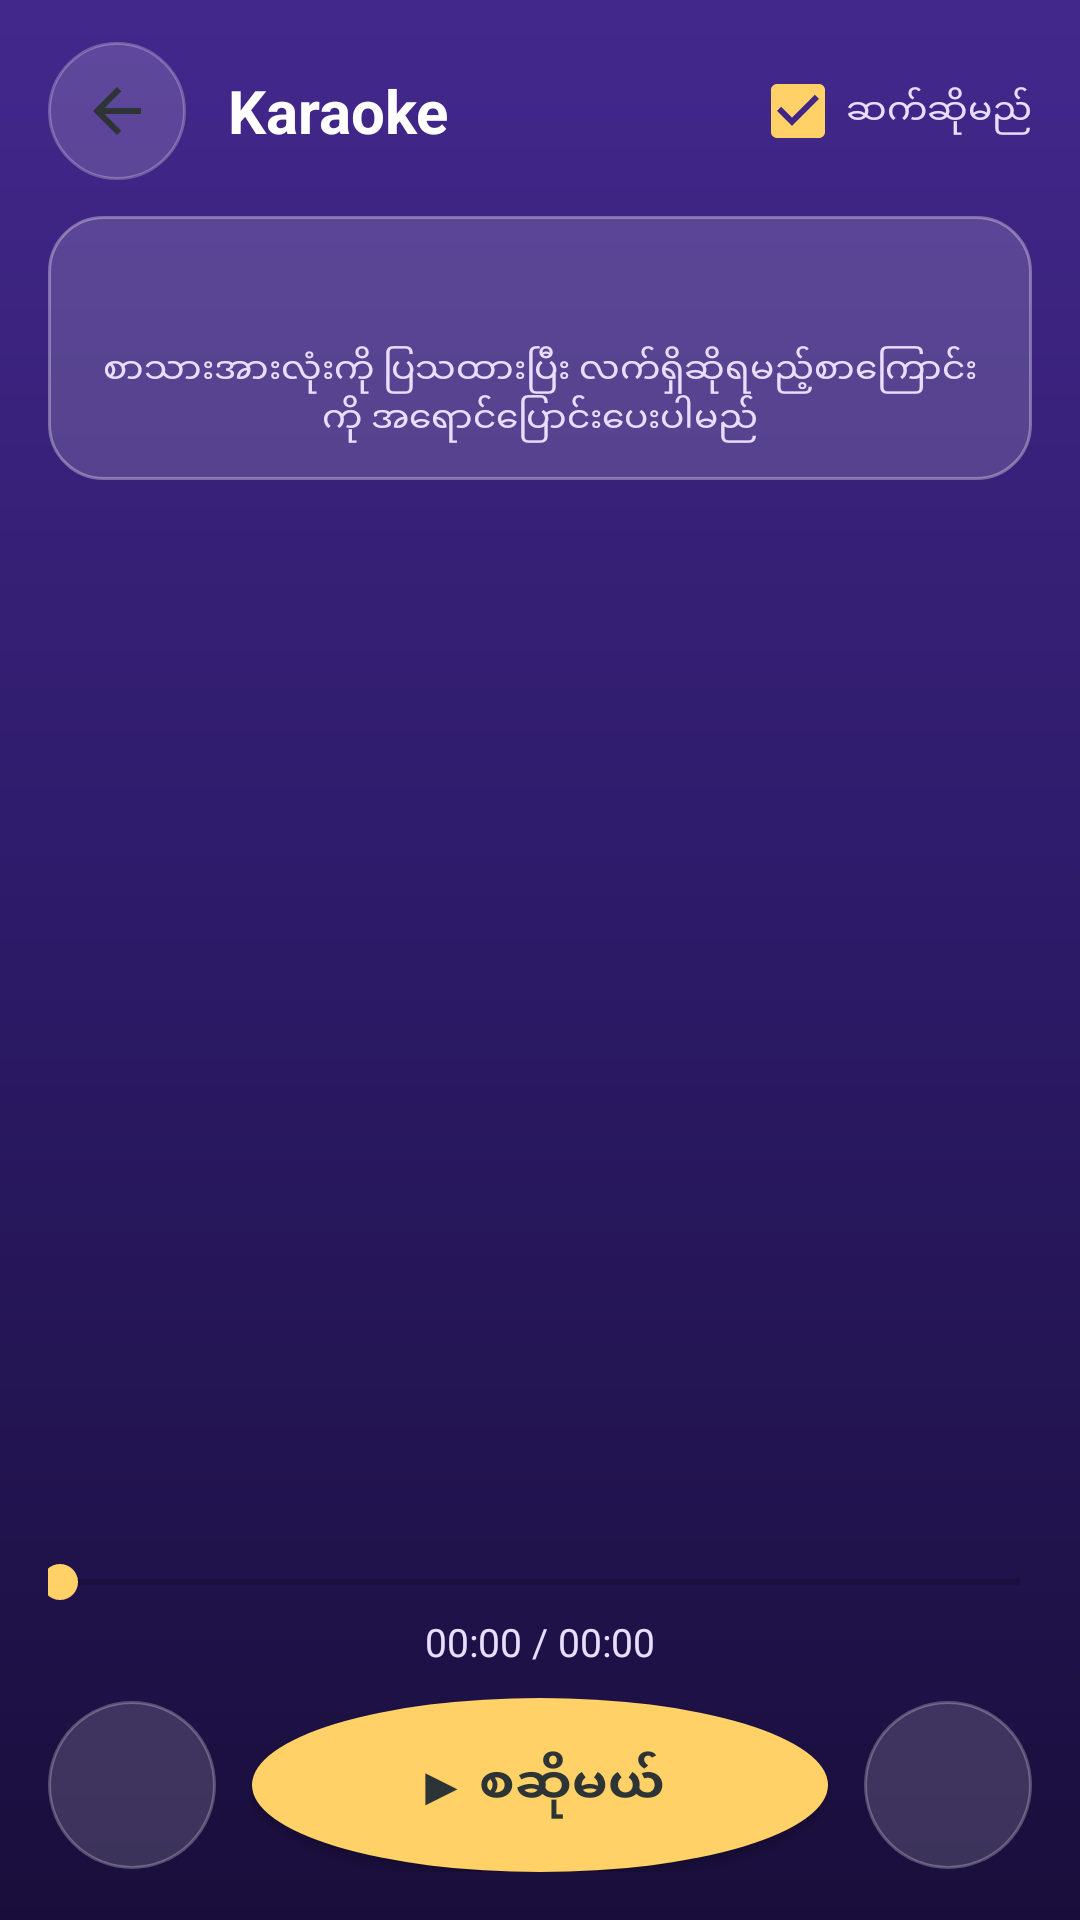

Reconstruct the res/layout file that produces this screen, plus the resources it refers to.
<!-- AndroidManifest.xml: activity theme Theme.KGPoem.Karaoke -->
<!-- res/layout/activity_karaoke.xml -->
<?xml version="1.0" encoding="utf-8"?>
<LinearLayout xmlns:android="http://schemas.android.com/apk/res/android"
    xmlns:app="http://schemas.android.com/apk/res-auto"
    android:layout_width="match_parent"
    android:layout_height="match_parent"
    android:background="@drawable/bg_karaoke_gradient"
    android:orientation="vertical"
    android:paddingStart="16dp"
    android:paddingTop="14dp"
    android:paddingEnd="16dp"
    android:paddingBottom="16dp">

    
    <LinearLayout
        android:layout_width="match_parent"
        android:layout_height="wrap_content"
        android:gravity="center_vertical"
        android:orientation="horizontal">

        <ImageButton
            android:id="@+id/back"
            android:layout_width="46dp"
            android:layout_height="46dp"
            android:background="@drawable/bg_circle_glass"
            android:contentDescription="@string/back"
            android:padding="11dp"
            android:src="@drawable/ic_arrow_back"
            app:tint="@color/white" />

        <TextView
            android:layout_width="0dp"
            android:layout_height="wrap_content"
            android:layout_marginStart="14dp"
            android:layout_weight="1"
            android:text="@string/karaoke_heading"
            android:textColor="@color/white"
            android:textSize="20sp"
            android:textStyle="bold" />

        <CheckBox
            android:id="@+id/karaokeAutoNext"
            android:layout_width="wrap_content"
            android:layout_height="wrap_content"
            android:buttonTint="@color/yellow"
            android:checked="true"
            android:text="@string/auto_next_short"
            android:textColor="@color/lavender_text"
            android:textSize="12sp" />
    </LinearLayout>

    
    <LinearLayout
        android:layout_width="match_parent"
        android:layout_height="wrap_content"
        android:layout_marginTop="12dp"
        android:background="@drawable/bg_lyric_idle"
        android:gravity="center"
        android:orientation="vertical"
        android:paddingStart="16dp"
        android:paddingTop="12dp"
        android:paddingEnd="16dp"
        android:paddingBottom="12dp">

        <TextView
            android:id="@+id/karaokeTitle"
            android:layout_width="match_parent"
            android:layout_height="wrap_content"
            android:gravity="center"
            android:textColor="@color/white"
            android:textSize="20sp"
            android:textStyle="bold" />

        <TextView
            android:layout_width="match_parent"
            android:layout_height="wrap_content"
            android:layout_marginTop="4dp"
            android:gravity="center"
            android:text="@string/full_lyrics_hint"
            android:textColor="@color/lavender_text"
            android:textSize="12sp" />
    </LinearLayout>

    
    <androidx.recyclerview.widget.RecyclerView
        android:id="@+id/lyricsList"
        android:layout_width="match_parent"
        android:layout_height="0dp"
        android:layout_marginTop="10dp"
        android:layout_weight="1"
        android:clipToPadding="false"
        android:paddingTop="6dp"
        android:paddingBottom="6dp" />

    
    <LinearLayout
        android:layout_width="match_parent"
        android:layout_height="wrap_content"
        android:layout_marginTop="10dp"
        android:orientation="vertical">

        <SeekBar
            android:id="@+id/karaokeSeek"
            android:layout_width="match_parent"
            android:layout_height="wrap_content"
            android:maxHeight="6dp"
            android:minHeight="6dp"
            android:paddingStart="4dp"
            android:paddingEnd="4dp"
            android:progressTint="@color/yellow"
            android:thumbTint="@color/yellow" />

        <TextView
            android:id="@+id/karaokeProgress"
            android:layout_width="match_parent"
            android:layout_height="wrap_content"
            android:layout_marginTop="2dp"
            android:gravity="center"
            android:text="@string/initial_progress"
            android:textColor="@color/lavender_text"
            android:textSize="13sp" />
    </LinearLayout>

    
    <LinearLayout
        android:layout_width="match_parent"
        android:layout_height="wrap_content"
        android:layout_marginTop="10dp"
        android:gravity="center_vertical"
        android:orientation="horizontal">

        <Button
            android:id="@+id/karaokePrevious"
            android:layout_width="56dp"
            android:layout_height="56dp"
            android:background="@drawable/bg_circle_glass"
            android:contentDescription="@string/previous"
            android:drawableStart="@drawable/ic_skip_previous"
            android:drawableTint="@color/white"
            android:paddingStart="16dp"
            android:paddingEnd="16dp" />

        <Button
            android:id="@+id/karaokePlay"
            android:layout_width="0dp"
            android:layout_height="58dp"
            android:layout_marginStart="12dp"
            android:layout_marginEnd="12dp"
            android:layout_weight="1"
            android:background="@drawable/bg_circle_yellow"
            android:elevation="4dp"
            android:text="@string/start_singing"
            android:textAllCaps="false"
            android:textColor="@color/ink"
            android:textSize="17sp"
            android:textStyle="bold" />

        <Button
            android:id="@+id/karaokeNext"
            android:layout_width="56dp"
            android:layout_height="56dp"
            android:background="@drawable/bg_circle_glass"
            android:contentDescription="@string/next"
            android:drawableStart="@drawable/ic_skip_next"
            android:drawableTint="@color/white"
            android:paddingStart="16dp"
            android:paddingEnd="16dp" />
    </LinearLayout>

</LinearLayout>
<!-- resources referenced by this layout -->
<resources>
  <color name="ink">#2D3436</color>
  <color name="lavender_text">#E9DEFF</color>
  <color name="white">#FFFFFF</color>
  <color name="yellow">#FFD166</color>
  <!-- drawable bg_circle_glass (drawable) -->
  <?xml version="1.0" encoding="utf-8"?>
  <ripple xmlns:android="http://schemas.android.com/apk/res/android"
      android:color="#40FFFFFF">
      <item>
          <shape android:shape="oval">
              <solid android:color="#26FFFFFF" />
              <stroke
                  android:width="1dp"
                  android:color="#40FFFFFF" />
          </shape>
      </item>
  </ripple>
  <!-- drawable bg_circle_yellow (drawable) -->
  <?xml version="1.0" encoding="utf-8"?>
  <ripple xmlns:android="http://schemas.android.com/apk/res/android"
      android:color="#33000000">
      <item>
          <shape android:shape="oval">
              <solid android:color="@color/yellow" />
          </shape>
      </item>
  </ripple>
  <!-- drawable bg_karaoke_gradient (drawable) -->
  <?xml version="1.0" encoding="utf-8"?>
  <shape xmlns:android="http://schemas.android.com/apk/res/android"
      android:shape="rectangle">
      <gradient
          android:angle="270"
          android:startColor="#43288C"
          android:centerColor="#2C1A67"
          android:endColor="#190E3B" />
  </shape>
  <!-- drawable bg_lyric_idle (drawable) -->
  <?xml version="1.0" encoding="utf-8"?>
  <shape xmlns:android="http://schemas.android.com/apk/res/android"
      android:shape="rectangle">
      <solid android:color="@color/lyric_idle" />
      <stroke
          android:width="1dp"
          android:color="#55FFFFFF" />
      <corners android:radius="18dp" />
  </shape>
  <!-- drawable ic_arrow_back (drawable) -->
  <?xml version="1.0" encoding="utf-8"?>
  <vector xmlns:android="http://schemas.android.com/apk/res/android"
      android:width="24dp"
      android:height="24dp"
      android:autoMirrored="true"
      android:viewportWidth="24"
      android:viewportHeight="24">
      <path
          android:fillColor="#FF2D3436"
          android:pathData="M20,11H7.83l5.59-5.59L12,4l-8,8 8,8 1.41-1.41L7.83,13H20v-2z" />
  </vector>
  <string name="auto_next_short">ဆက်ဆိုမည်</string>
  <string name="back">← ပြန်သွားမယ်</string>
  <string name="full_lyrics_hint">စာသားအားလုံးကို ပြသထားပြီး လက်ရှိဆိုရမည့်စာကြောင်းကို အရောင်ပြောင်းပေးပါမည်</string>
  <string name="initial_progress">00:00 / 00:00</string>
  <string name="karaoke_heading">Karaoke</string>
  <string name="next">နောက်တစ်ပုဒ်</string>
  <string name="previous">အရင်တစ်ပုဒ်</string>
  <string name="start_singing">▶ စဆိုမယ်</string>
  <style name="Theme.KGPoem.Karaoke" parent="Theme.KGPoem">
          <item name="android:windowLightStatusBar">false</item>
          <item name="android:statusBarColor">@color/purple_dark</item>
          <item name="android:navigationBarColor">#20134C</item>
      </style>
  <color name="lyric_idle">#26FFFFFF</color>
  <style name="Theme.KGPoem" parent="Theme.AppCompat.Light.NoActionBar">
          <item name="android:windowBackground">@color/cream</item>
          <item name="android:windowLightStatusBar">true</item>
          <item name="android:colorAccent">@color/purple</item>
          <item name="android:colorPrimary">@color/purple</item>
          <item name="android:navigationBarColor">@color/cream</item>
          <item name="android:statusBarColor">@color/cream</item>
      </style>
  <color name="purple_dark">#4834D4</color>
  <color name="cream">#FAF8F5</color>
  <color name="purple">#6C5CE7</color>
</resources>
